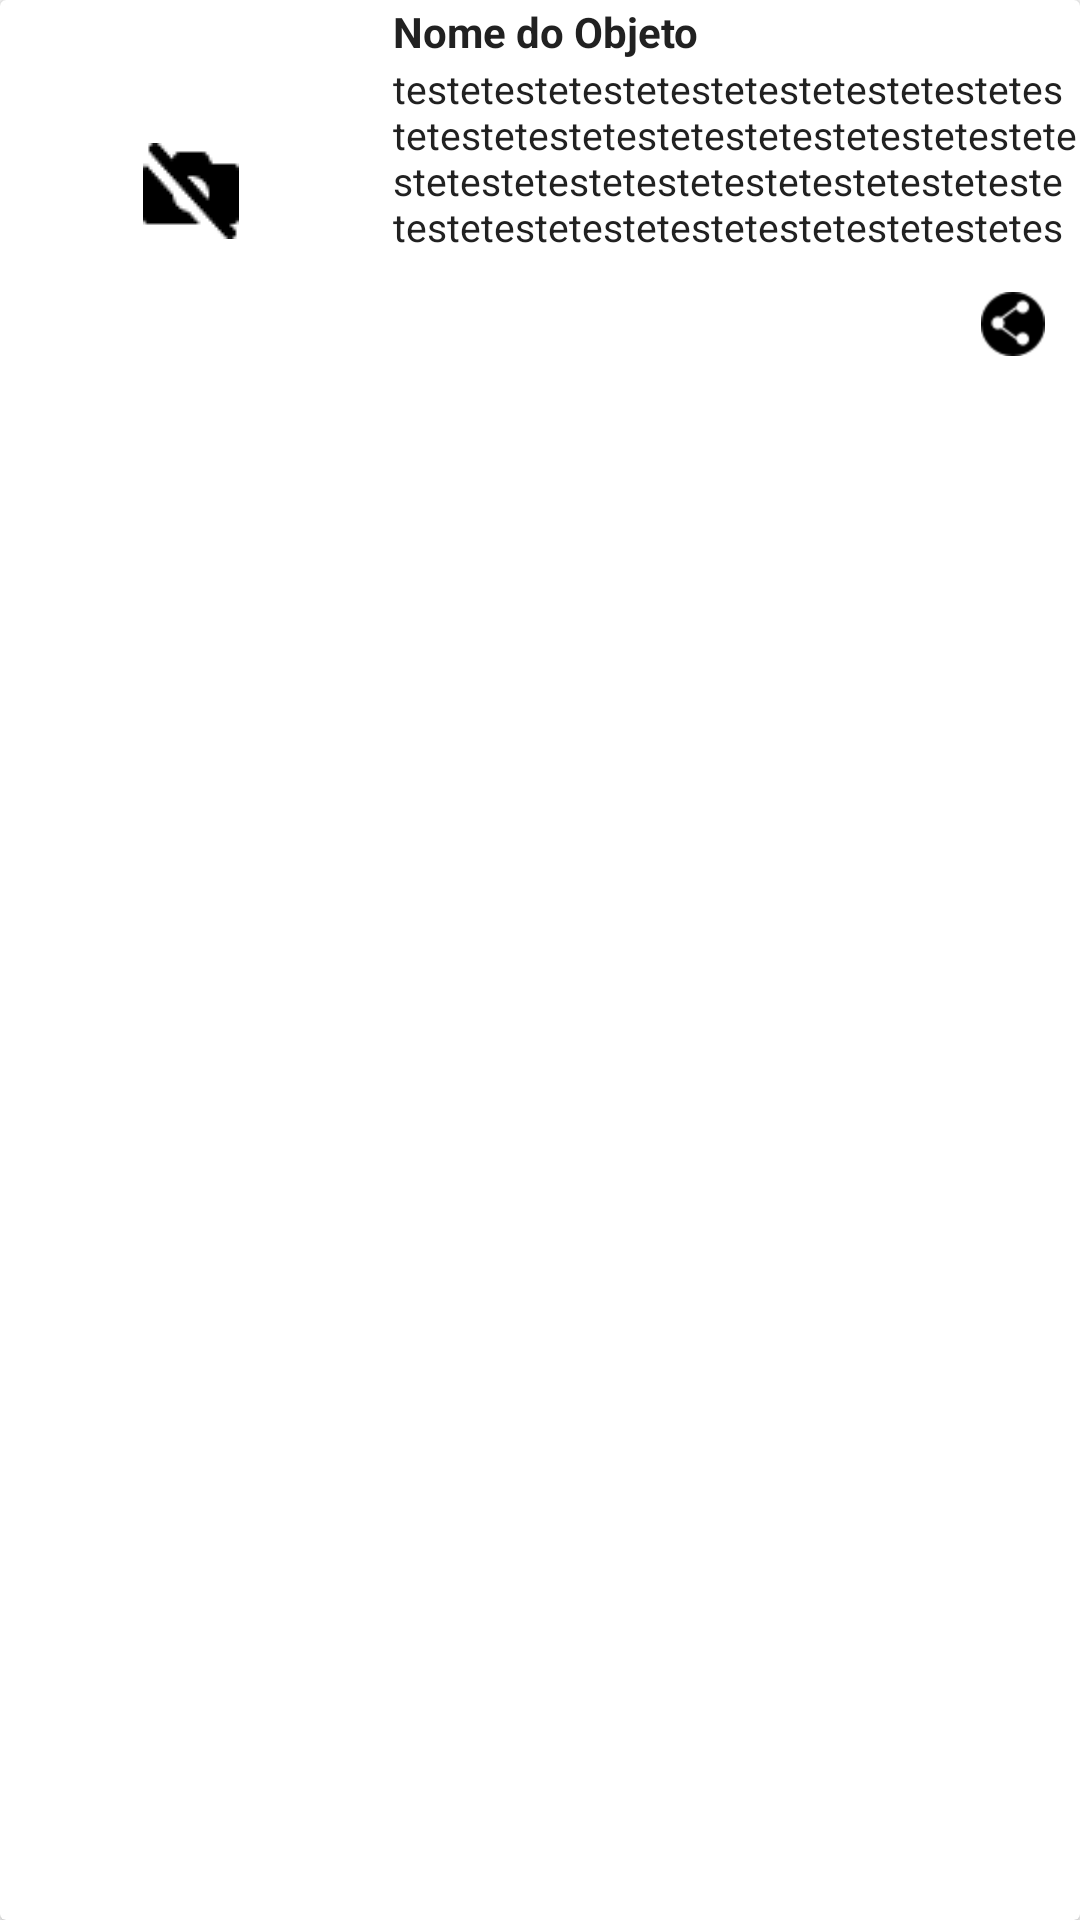

Produce the Android XML layout that renders to this screen, including the resource entries it uses.
<!-- AndroidManifest.xml: application theme AppTheme -->
<!-- res/layout/item.xml -->
<?xml version="1.0" encoding="utf-8"?>
<layout xmlns:android="http://schemas.android.com/apk/res/android">

    <android.support.v7.widget.CardView
        android:layout_width="match_parent"
        android:layout_height="wrap_content"
        android:layout_margin="1dp"
        android:orientation="vertical">

        <LinearLayout
            android:layout_width="match_parent"
            android:layout_height="wrap_content"
            android:layout_margin="1dp"
            android:orientation="horizontal">

            <FrameLayout
                android:layout_width="125dp"
                android:layout_height="125dp">

                <de.hdodenhof.circleimageview.CircleImageView

                    android:id="@+id/object_image"
                    android:layout_width="96dip"
                    android:layout_height="96dip"
                    android:layout_gravity="center"
                    android:visibility="gone"/>
                <ImageView
                    android:id="@+id/no_image"
                    android:layout_width="match_parent"
                    android:layout_height="match_parent"
                    android:layout_gravity="center"
                    android:layout_weight="1"
                    android:scaleType="center"
                    android:src="@drawable/no_photo"/>
            </FrameLayout>

            <LinearLayout
                android:layout_width="0dp"
                android:layout_height="match_parent"
                android:layout_marginLeft="5dp"
                android:layout_weight="3"
                android:orientation="vertical">

                <TextView
                    android:id="@+id/name"
                    android:layout_width="match_parent"
                    android:layout_height="wrap_content"
                    android:layout_weight="1"
                    android:text="Nome do Objeto"
                    android:textStyle="normal|bold"/>

                <TextView
                    android:id="@+id/location"
                    android:layout_width="match_parent"
                    android:layout_height="wrap_content"
                    android:layout_weight="8"
                    android:maxLines="4"
                    android:text="testetestetestetestetestetestetestetestetestetestetestetestetestetestetestetestetestetestetestetestetestetestetestetestetestetestetestetestetestetestetestetestetestetestetestetestetestetestetestetestetestetesteteste"
                    android:textSize="13sp"/>

                <ImageButton
                    android:id="@+id/sharebtn"
                    android:layout_width="35dp"
                    android:layout_height="35dp"
                    android:layout_gravity="right"
                    android:layout_weight="1"
                    android:background="@null"
                    android:layout_marginRight="4dp"

                    android:scaleType="centerInside"
                    android:src="@drawable/share"/>
            </LinearLayout>


        </LinearLayout>
    </android.support.v7.widget.CardView>

</layout>
<!-- resources referenced by this layout -->
<resources>
  <!-- drawable no_photo: png bitmap (drawable, 545 bytes) -->
  <!-- drawable share: png bitmap (drawable-hdpi, 691 bytes) -->
  <style name="AppTheme" parent="Theme.AppCompat.Light.NoActionBar">
          
          <item name="colorPrimary">#FFC107</item>
          <item name="colorPrimaryDark">#FFA000</item>
          <item name="colorAccent">#9E9E9E</item>
          <item name="android:textColor">#212121</item>
      </style>
</resources>
